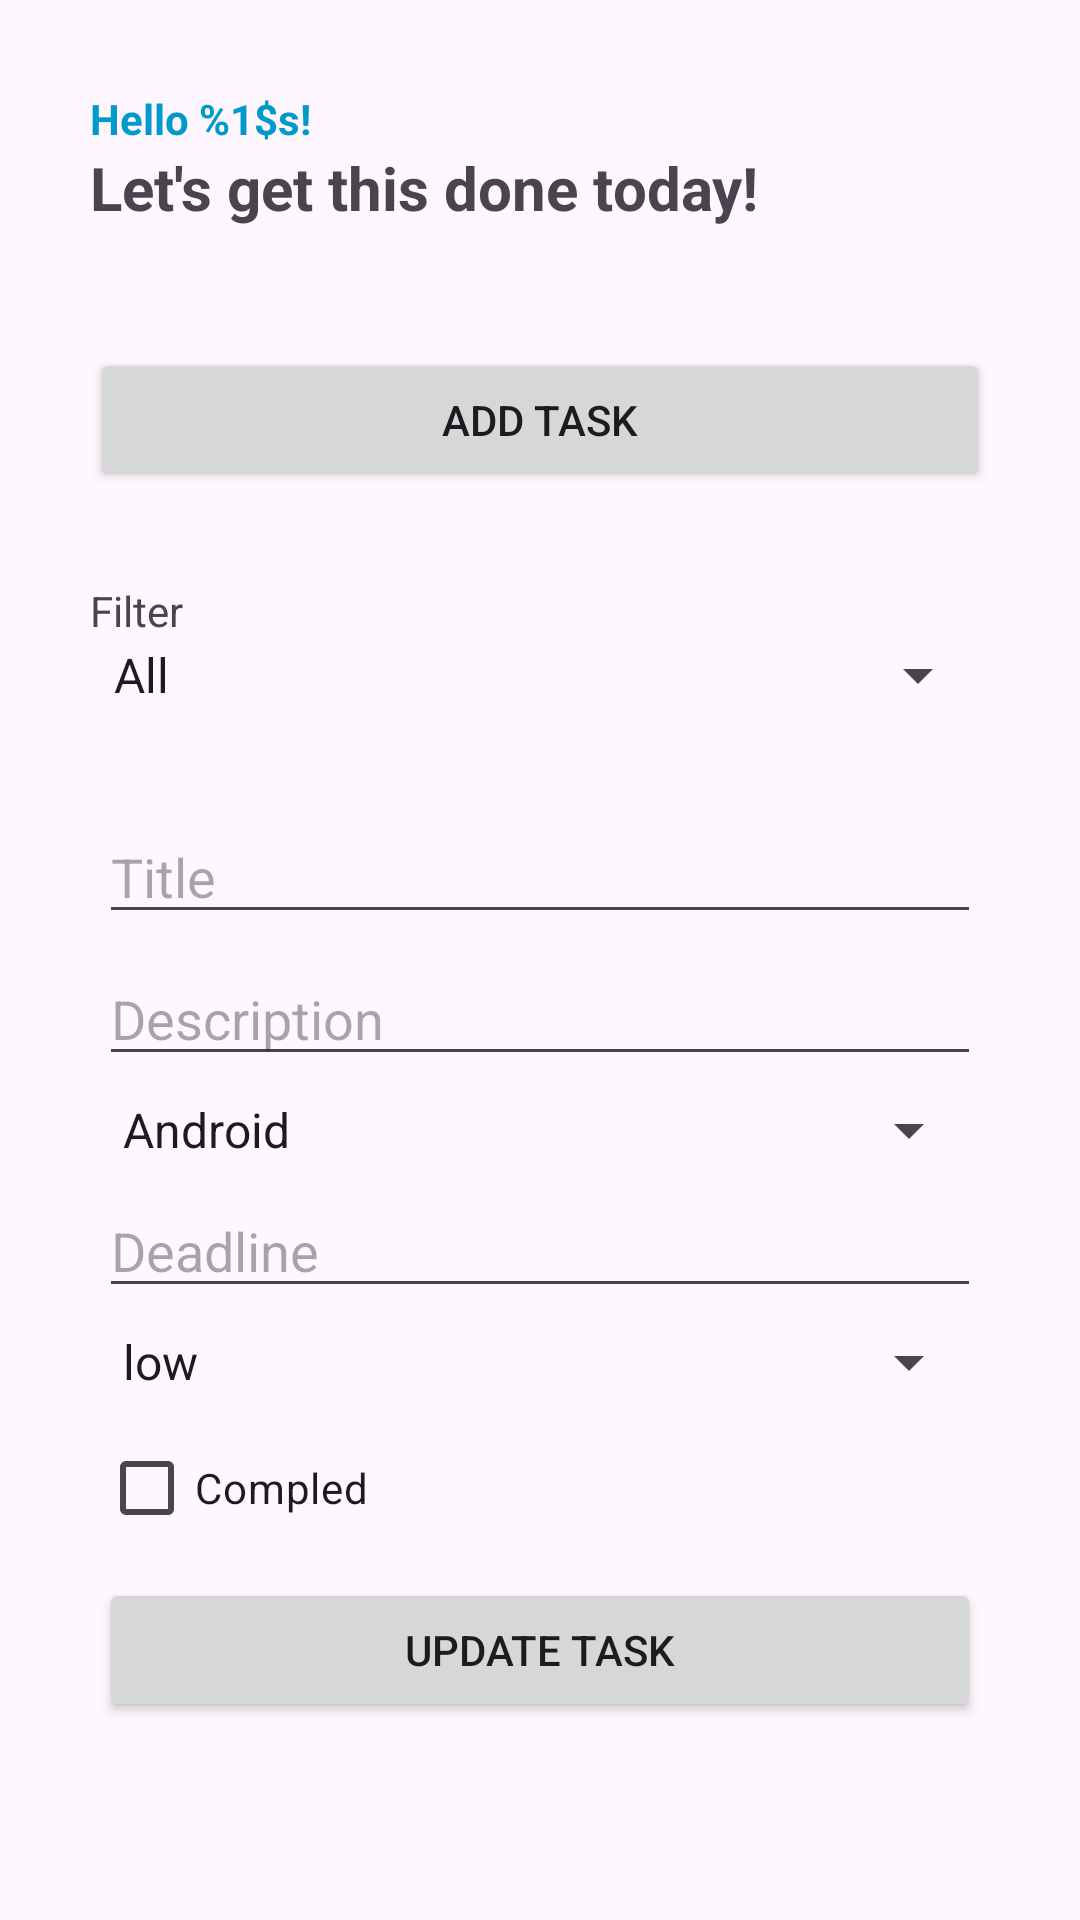

Layout XML and referenced resources for this Android screen:
<!-- AndroidManifest.xml: application theme Theme.TasksFlow -->
<!-- res/layout/activity_main.xml -->
<?xml version="1.0" encoding="utf-8"?>
<androidx.constraintlayout.widget.ConstraintLayout xmlns:android="http://schemas.android.com/apk/res/android"
    xmlns:app="http://schemas.android.com/apk/res-auto"
    xmlns:tools="http://schemas.android.com/tools"
    android:id="@+id/main"
    android:layout_width="match_parent"
    android:layout_height="match_parent"
    tools:context=".MainActivity">

    <LinearLayout
        android:layout_width="match_parent"
        android:layout_height="wrap_content"
        android:layout_margin="30dp"
        android:orientation="vertical"
        tools:layout_editor_absoluteX="30dp"
        tools:layout_editor_absoluteY="30dp">

        <TextView
            android:id="@+id/tvGreetUser"
            android:layout_width="match_parent"
            android:layout_height="wrap_content"
            android:text="@string/greet"
            android:textColor="@android:color/holo_blue_dark"
            android:textStyle="bold"
            android:layout_marginTop="30dp"/>

        <TextView
            android:id="@+id/textView2"
            android:layout_width="match_parent"
            android:layout_height="wrap_content"
            android:text="@string/motto"
            android:textSize="20dp"
            android:textStyle="bold" />

        <ListView
            android:id="@+id/lsTasks"
            style="@android:style/Widget.Holo.ListView"
            android:layout_width="match_parent"
            android:layout_height="wrap_content"
            android:layout_marginTop="20dp"
            android:layout_marginBottom="20dp"
            android:dividerHeight="3dp">

        </ListView>

        <Button
            android:id="@+id/btnAddTask"
            android:layout_width="match_parent"
            android:layout_height="wrap_content"
            android:text="add task" />

        <androidx.recyclerview.widget.RecyclerView
            android:id="@+id/rvFinTasks"
            android:layout_width="match_parent"
            android:layout_height="match_parent" />

        <LinearLayout
            android:id="@+id/layFiltr"
            android:layout_width="match_parent"
            android:layout_height="wrap_content"
            android:layout_marginTop="30dp"
            android:orientation="vertical">

            <TextView
                android:layout_width="match_parent"
                android:layout_height="wrap_content"
                android:text="Filter" />

            <Spinner
                android:id="@+id/spFiltr"
                android:layout_width="match_parent"
                android:layout_height="wrap_content"
                android:entries="@array/filtr" />
        </LinearLayout>

        <LinearLayout
            android:id="@+id/layUpt"
            android:layout_width="match_parent"
            android:layout_height="wrap_content"
            android:layout_marginTop="30dp"
            android:orientation="vertical">

            <EditText
                android:id="@+id/etTitle"
                android:layout_width="match_parent"
                android:layout_height="wrap_content"
                android:layout_margin="3dp"
                android:ems="10"
                android:hint="Title"
                android:inputType="text" />

            <EditText
                android:id="@+id/etDescription"
                android:layout_width="match_parent"
                android:layout_height="wrap_content"
                android:layout_margin="3dp"
                android:ems="10"
                android:hint="Description"
                android:inputType="text" />

            <Spinner
                android:id="@+id/spSub"
                android:layout_width="match_parent"
                android:layout_height="wrap_content"
                android:layout_margin="3dp"
                android:entries="@array/subjects" />

            <EditText
                android:id="@+id/tvDeadline"
                android:layout_width="match_parent"
                android:layout_height="wrap_content"
                android:layout_margin="3dp"
                android:ems="10"
                android:hint="Deadline"
                android:inputType="text" />

            <Spinner
                android:id="@+id/spPrior"
                android:layout_width="match_parent"
                android:layout_height="wrap_content"
                android:layout_margin="3dp"
                android:entries="@array/priority" />

            <CheckBox
                android:id="@+id/ckComplete"
                android:layout_width="match_parent"
                android:layout_height="wrap_content"
                android:layout_margin="3dp"
                android:text="Compled" />

            <Button
                android:id="@+id/btnUpdateTask"
                android:layout_width="match_parent"
                android:layout_height="wrap_content"
                android:layout_margin="3dp"
                android:text="update task" />
        </LinearLayout>

    </LinearLayout>

</androidx.constraintlayout.widget.ConstraintLayout>
<!-- resources referenced by this layout -->
<resources>
  <string-array name="filtr">
          <item>All</item>
          <item>Only high priority tasks</item>
      </string-array>
  <string-array name="priority">
          <item>low</item>
          <item>medium</item>
          <item>high</item>
      </string-array>
  <string-array name="subjects">
          <item>Android</item>
          <item>Data base</item>
          <item>Machine Learning</item>
          <item>Python</item>
      </string-array>
  <string name="greet">Hello %1$s!</string>
  <string name="motto">Let\'s get this done today!</string>
  <style name="Theme.TasksFlow" parent="Base.Theme.TasksFlow" />
  <style name="Base.Theme.TasksFlow" parent="Theme.Material3.DayNight">
          
          
      </style>
</resources>
